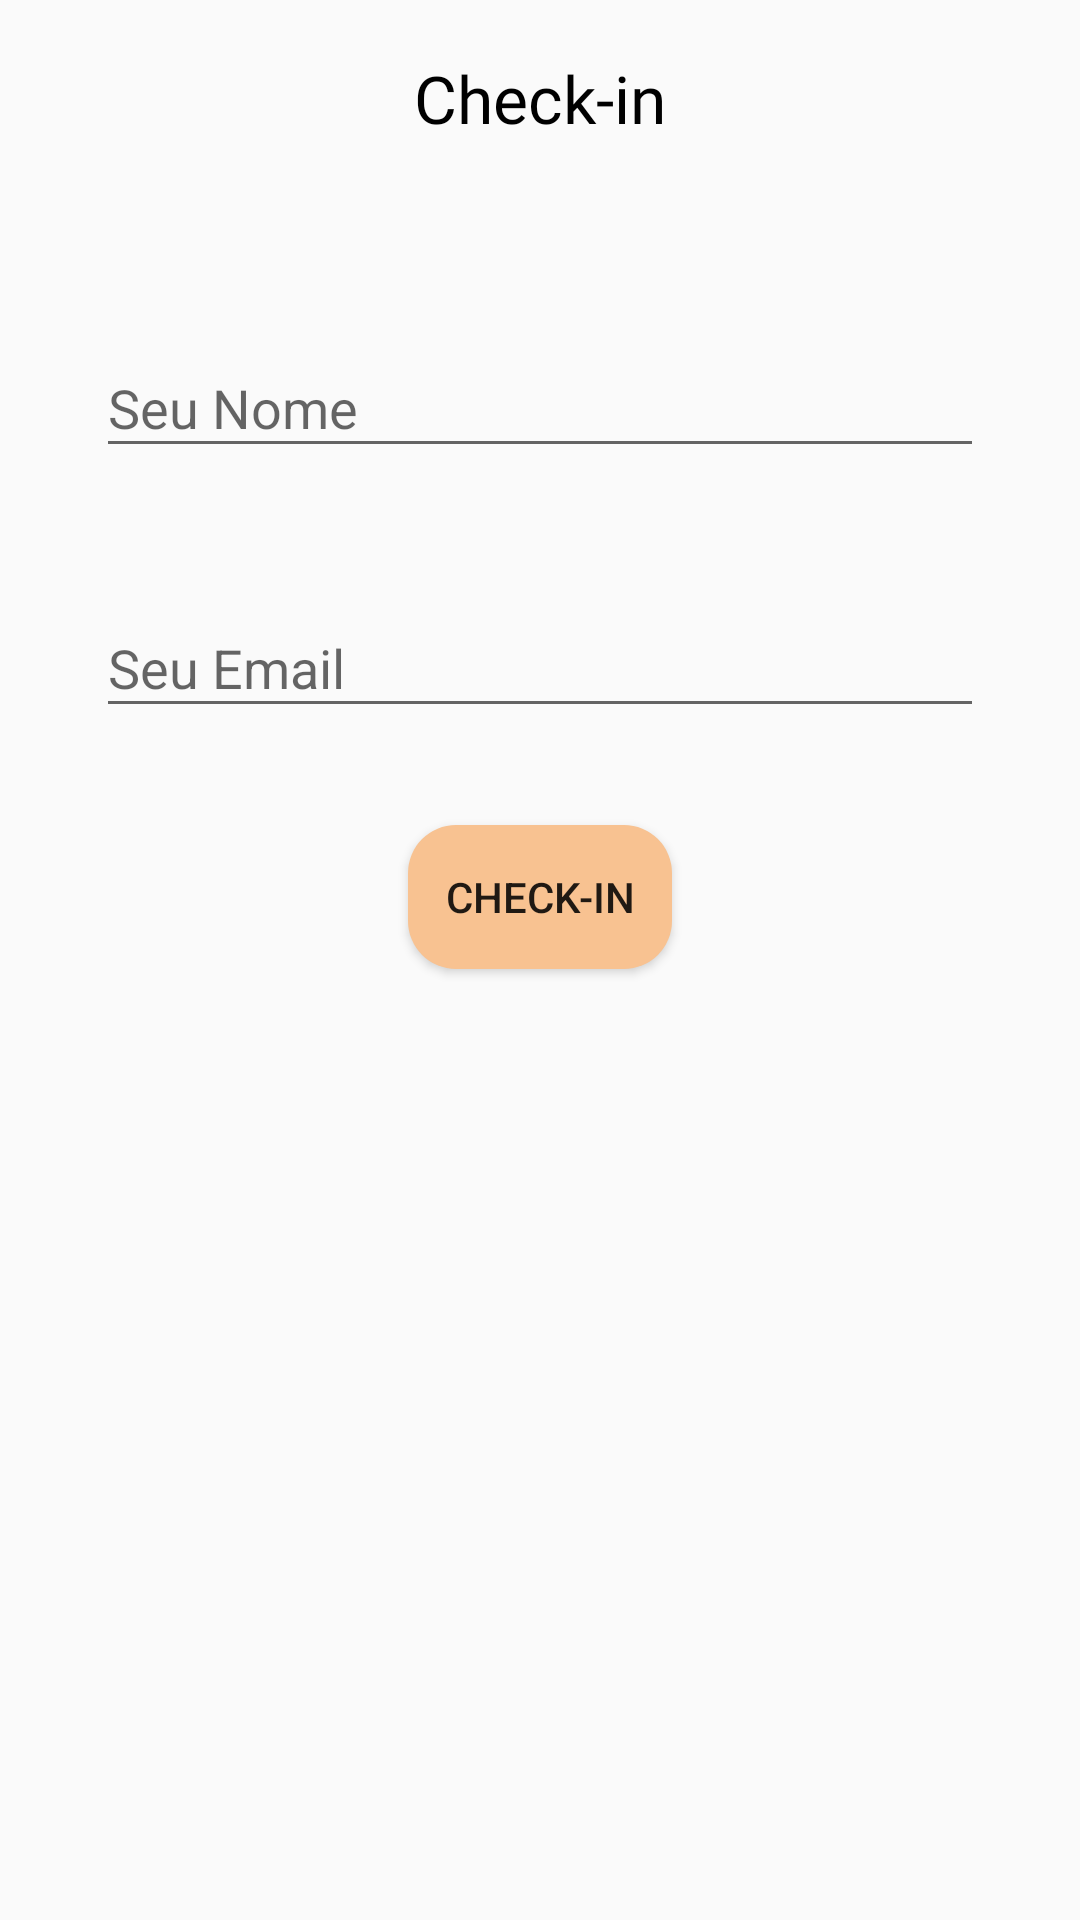

Produce the Android XML layout that renders to this screen, including the resource entries it uses.
<!-- AndroidManifest.xml: application theme Theme.Events -->
<!-- res/layout/dialog_checkin.xml -->
<?xml version="1.0" encoding="utf-8"?>
<androidx.constraintlayout.widget.ConstraintLayout xmlns:android="http://schemas.android.com/apk/res/android"
    xmlns:app="http://schemas.android.com/apk/res-auto"
    xmlns:tools="http://schemas.android.com/tools"
    android:layout_width="match_parent"
    android:layout_height="wrap_content"
    android:padding="18dp">

    <TextView
        android:id="@+id/title_checkin"
        android:layout_width="wrap_content"
        android:layout_height="wrap_content"
        android:fontFamily="@font/montserratbold"
        android:text="@string/check_in"
        android:textColor="@android:color/background_dark"
        android:textSize="22sp"
        app:errorEnabled="true"
        app:errorTextColor="@android:color/holo_red_dark"
        app:layout_constraintEnd_toEndOf="parent"
        app:layout_constraintStart_toStartOf="parent"
        app:layout_constraintTop_toTopOf="parent" />

    <TextView
        android:id="@+id/event_name_checkin"
        android:layout_width="match_parent"
        android:layout_height="wrap_content"
        android:layout_marginTop="18dp"
        android:layout_marginStart="@dimen/size_1_7"
        android:layout_marginEnd="@dimen/size_1_7"
        android:fontFamily="@font/montserratregular"
        android:textColor="@android:color/background_dark"
        android:textSize="18sp"
        app:layout_constraintStart_toStartOf="parent"
        app:layout_constraintEnd_toEndOf="parent"
        app:layout_constraintTop_toBottomOf="@id/title_checkin"
        tools:text="Evento: Doação" />

    <com.google.android.material.textfield.TextInputLayout
        android:id="@+id/layout_name"
        android:layout_width="0dp"
        android:layout_height="wrap_content"
        android:layout_margin="@dimen/size_1_7"
        app:errorEnabled="true"
        app:errorTextColor="@android:color/holo_red_dark"
        app:layout_constraintEnd_toEndOf="parent"
        app:layout_constraintStart_toStartOf="parent"
        app:layout_constraintTop_toBottomOf="@id/event_name_checkin">

        <com.google.android.material.textfield.TextInputEditText
            android:id="@+id/edittext_name"
            android:layout_width="match_parent"
            android:layout_height="match_parent"
            android:inputType="text"
            android:hint="@string/your_name" />

    </com.google.android.material.textfield.TextInputLayout>

    <com.google.android.material.textfield.TextInputLayout
        android:id="@+id/layout_email"
        android:layout_width="0dp"
        android:layout_height="wrap_content"
        android:layout_margin="@dimen/size_1_7"
        app:errorEnabled="true"
        app:errorTextColor="@android:color/holo_red_dark"
        app:layout_constraintEnd_toEndOf="parent"
        app:layout_constraintStart_toStartOf="parent"
        app:layout_constraintTop_toBottomOf="@id/layout_name">

        <com.google.android.material.textfield.TextInputEditText
            android:id="@+id/edittext_email"
            android:layout_width="match_parent"
            android:layout_height="match_parent"
            android:inputType="textEmailAddress"
            android:hint="@string/your_email" />

    </com.google.android.material.textfield.TextInputLayout>

    <Button
        android:id="@+id/button_finish_checkin"
        android:layout_width="wrap_content"
        android:layout_height="wrap_content"
        android:layout_marginTop="@dimen/size_1_5"
        android:background="@drawable/bg_button_finish_checkin"
        android:padding="@dimen/size_1_5"
        android:text="@string/check_in"
        app:layout_constraintEnd_toEndOf="parent"
        app:layout_constraintStart_toStartOf="parent"
        app:layout_constraintTop_toBottomOf="@id/layout_email" />

</androidx.constraintlayout.widget.ConstraintLayout>
<!-- resources referenced by this layout -->
<resources>
  <dimen name="size_1_5">12dp</dimen>
  <dimen name="size_1_7">14dp</dimen>
  <!-- drawable bg_button_finish_checkin (drawable) -->
  <?xml version="1.0" encoding="utf-8"?>
  <shape xmlns:android="http://schemas.android.com/apk/res/android">
  
      <solid android:color="@color/orange_light"/>
      <corners android:radius="16dp"/>
  </shape>
  <string name="check_in">Check-in</string>
  <string name="your_email">Seu Email</string>
  <string name="your_name">Seu Nome</string>
  <style name="Theme.Events" parent="Theme.AppCompat.Light.NoActionBar">
          
          <item name="colorPrimary">@color/purple_500</item>
          <item name="colorPrimaryVariant">@color/purple_700</item>
          <item name="colorOnPrimary">@color/white</item>
          
          <item name="colorSecondary">@color/teal_200</item>
          <item name="colorSecondaryVariant">@color/teal_700</item>
          <item name="colorOnSecondary">@color/black</item>
          
          <item name="android:statusBarColor" tools:targetApi="l">?attr/colorPrimaryVariant</item>
          
      </style>
  <color name="orange_light">#f8c291</color>
  <color name="purple_500">#FF6200EE</color>
  <color name="purple_700">#FF3700B3</color>
  <color name="white">#FFFFFFFF</color>
  <color name="teal_200">#FF03DAC5</color>
  <color name="teal_700">#FF018786</color>
  <color name="black">#FF000000</color>
</resources>
